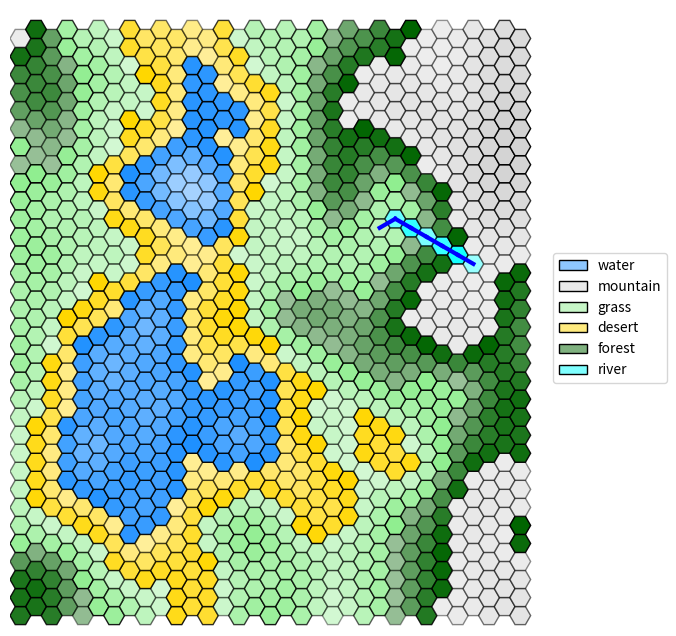

Python code for this plot:
"""
    Programme python qui permet la création
"""

#Enlève les "" des objet qu'on peut avoir
from __future__ import annotations

#Permet la création de classes abstraites & méthodes abstraites
from abc import abstractmethod

#Permet d'initialiser une valeur par défault pour des clés qui n'ont pas été définies
from collections import defaultdict

#Intégration du hasard
import random

#Importations basiques de python pour inclure dictionnaire, tuples, et des listes
from typing import Dict, Tuple, List

#Visualisation de données / dessins / graphiques
import matplotlib.pyplot as plt

#Importations des couleurs avec une précision
import matplotlib.colors as mcolors

#Importations de polygones régulier
from matplotlib.patches import RegularPolygon

#Gère propriétés de style par rapport aux formes
from matplotlib.patches import Patch

#Crée des palets de couleur spécifiques
from matplotlib.colors import LinearSegmentedColormap

#Calculs numériques & tableaux de données 
import numpy as np

#Importer la dequeue en python
from collections import deque

# un simple alias de typage python : type (x,y)
Coords = Tuple[int, int]  

# il y a mieux en python :
# - 3.11: Coords: AliasType = Tuple[int, int]
# - 3.12: type Coords = Tuple[int, int]


class Forme:
    """Superclasse abstraite qui sauvegarde une couleur et impose une méthode 'get' qui retourne un Patch."""

    def __init__(self, color: str = "black", edgecolor: str = None):
        assert color in mcolors.CSS4_COLORS #vérification de la couleur donné
        if edgecolor is not None:
            assert edgecolor in mcolors.CSS4_COLORS #vérification de la couleur de bordure donné
        #Affectation
        self._color = color
        self._edgecolor = edgecolor


    #Méthode get qui impose un Patch en retour
    @abstractmethod
    def get(self, x: float, y: float, h: int) -> Patch:
        pass


class Rect(Forme):
    """Redéfinition d'une Forme pour un rectangle."""

    def __init__(self, *args, **kwargs): #* arguments possible dans un tuple, ** argument possibles dans un dictionnaire
        super().__init__(*args, **kwargs) #Super constructeur de la classe forme

    def get(self, x: float, y: float, h: int) -> plt.Rectangle: #Méthode get : rectangle
        #plt.Rectangle(cordonnées de création,taille,couleur,couleur des bordures)
        return plt.Rectangle((x - h / 2, y - h / 2), h, h, facecolor=self._color, edgecolor=self._edgecolor)


class Circle(Forme):
    """Redéfinition d'une Forme pour un cercle."""

    def __init__(self, *args, **kwargs):
        super().__init__(*args, **kwargs)

    def get(self, x: float, y: float, h: int) -> plt.Circle:
        #plt.Circle(cordonnées de création, taille, couleur, couleur des bordures)
        return plt.Circle((x, y), h / 2, facecolor=self._color, edgecolor=self._edgecolor)


class HexGridViewer:
    """
    Classe permettant d'afficher une grille hexagonale. Elle se crée via son constructeur avec deux arguments:
    la largeur et la hauteur.
    Deux attributs gèrent l'apparence des hexagones: colors et alpha, pour respectivement représenter la
    couleur et la transparence des hexagones.
    Chaque hexagone est représenté par une tuple : (x, y) spécifique dans la grille. 
    Ces tuples sont les clés des dictionnaires colors et alpha, que vous pouvez modifier via les méthodes add_color et add_alpha.

    Il est aussi possible d'ajouter des symboles Rectangle ou Circle au milieu des hexagones, ainsi que des liens
    entre les centres des hexagones.

    Pour s'informer sur les HexGrid:
    Voir : https://www.redblobgames.com/grids/hexagons/#coordinates-offset pour plus d'informations.
    """

    def __init__(self, width: int, height: int):

        self.__width = width  # largueur de la grille hexagonale, i.e. ici "nb_colonnes"
        self.__height = height  # hauteur de la grille hexagonale, i.e. ici "nb_lignes"

        # modifié par défaut par matplolib, la modification ne sert à rien
        # mais est nécessaire pour calculer les points
        self.__hexsize = 10

        # couleur des hexagones : par défaut, blanc
        #Lorsqu'on accède à une coordonnée qui n'a pas de couleur affecté, ce sera blanc
        self.__colors: Dict[Coords, str] = defaultdict(lambda: "white")

        # transparence des hexagones : par défaut, 1
        #De même que les couleurs
        self.__alpha: Dict[Coords, float] = defaultdict(lambda: 1)

        # symboles sur les hexagones, par défaut, aucun symbole sur une case.
        # Limitation : un seul symbole par case !
        #Le symbole est soit une forme ou soit None
        self.__symbols: Dict[Coords, Forme | None] = defaultdict(lambda: None)

        # liste de liens à affichager entre les cases.
        self.__links: List[Tuple[Coords, Coords, str, int]] = []

        #Altitudes du terrain
        self.__altitude: Dict[Coords, float] = defaultdict(lambda: 0)

        #Types de terrain
        self.__terrain: Dict[Coords, str] = defaultdict(lambda: "unknown")

    #Retourne la largeur
    def get_width(self) -> int:
        return self.__width

    #Retour la longueur
    def get_height(self) -> int:
        return self.__height

    #Ajouter une couleur en vérifiant qu'elle existe bien dans mcolors
    def add_color(self, x: int, y: int, color: str) -> None:
        assert color in mcolors.CSS4_COLORS, \
            f"self.__colors type must be in matplotlib colors. What is {color} ?"
        self.__colors[(x, y)] = color

    #Ajouter un indice alpha à des coordonnées 
    def add_alpha(self, x: int, y: int, alpha: float) -> None:
        assert 0 <= alpha <= 1, f"alpha value must be between 0 and 1. What is {alpha} ?"
        self.__alpha[(x, y)] = alpha

    #Ajouter un symbole à des coordonnées
    def add_symbol(self, x: int, y: int, symbol: Forme) -> None:
        self.__symbols[(x, y)] = symbol

    #Ajoute un lien entre deux cases, soit 4 coordonnées
    def add_link(self, coord1: Coords, coord2: Coords, color: str = None, thick=2) -> None:
        self.__links.append((coord1, coord2, color if color is not None else "black", thick))

    #Obtient la couleur de coordonnées précise
    def get_color(self, x: int, y: int) -> str:
        return self.__colors[(x, y)]

    #Obtient l'alpha de coordonnées précise
    def get_alpha(self, x: int, y: int) -> float:
        return self.__alpha[(x, y)]

    #Obtient tout les voisins d'une case hexagone renvoie une liste de coordonnées [(x,y),(x,y)]
    def get_neighbours(self, x: int, y: int) -> List[Coords]:
        """
        Retourne la liste des coordonnées des hexagones voisins de l'hexagone en coordonnées (x,y).
        """

        if y % 2 == 0:
            #Cas ou y est paire, res [(2,0)...]
            res = [(x + dx, y + dy) for dx, dy in ((1, 0), (0, 1), (-1, 1), (-1, 0), (-1, -1), (0, -1))]
        else:
            #Cas ou y est impaire
            res = [(x + dx, y + dy) for dx, dy in ((1, 0), (1, 1), (0, 1), (-1, 0), (0, -1), (1, -1))]
        #Return des voisins en vérifiant qu'ils sont bien dans les limites 
        return [(dx, dy) for dx, dy in res if 0 <= dx < self.__width and 0 <= dy < self.__height]

    #Définit l'altitude d'une case
    def add_altitude(self, x: int, y: int, alt: float) -> None:
        """Définit l'altitude d'une case."""
        self.__altitude[(x, y)] = alt

    #Get the altitude
    def get_altitude(self, x: int, y: int) -> float:
        """Obtient l'altitude d'une case."""
        return self.__altitude[(x, y)]

    #Définit le type de terrain d'une case
    def add_terrain(self, x: int, y: int, terrain: str) -> None:
        """Définit le type de terrain d'une case."""
        self.__terrain[(x, y)] = terrain
        
        # Attribuer la couleur selon le terrain
        terrain_colors = {
            "eau": "dodgerblue",
            "desert": "gold",
            "herbe": "lightgreen",
            "foret": "darkgreen",
            "montagne": "lightgray"
        }
        if terrain in terrain_colors:
            self.add_color(x, y, terrain_colors[terrain])

    #Obtient le type de terrain d'une case
    def get_terrain(self, x: int, y: int) -> str:
        """Obtient le type de terrain d'une case."""
        return self.__terrain[(x, y)]

    #Retourne toutes les coordonnées de la grille
    def get_all_vertices(self) -> List[Coords]:
        """Retourne toutes les coordonnées de la grille."""
        return [(x, y) for x in range(self.__width) for y in range(self.__height)]

    #Lisse les points isolés en moyennant avec leurs voisins
    def fixHeightAlonePoints(self) -> None:
        """Lisse les points isolés en moyennant avec leurs voisins."""
        new_altitudes = {}
        
        for vertex in self.get_all_vertices():
            neighbours = self.get_neighbours(*vertex)
            if neighbours:
                # Moyenne entre altitude actuelle et moyenne des voisins
                avg_altitude = sum(self.get_altitude(*n) for n in neighbours) / len(neighbours)
                current = self.get_altitude(*vertex)
                new_altitudes[vertex] = (current + avg_altitude) / 2
            else:
                new_altitudes[vertex] = self.get_altitude(*vertex)
        
        # Appliquer les nouvelles altitudes
        for vertex, altitude in new_altitudes.items():
            self.add_altitude(*vertex, altitude)

    #Assigne les terrains selon l'altitude (par quantiles)
    def generate_terrain(self, allaltitudes) -> None:
        """Assigne les terrains selon l'altitude (par quantiles)."""
        
        # Calculer les seuils
        allquantiles = np.quantile(allaltitudes, [0.15, 0.35, 0.65, 0.85])

        for vertex in self.get_all_vertices():
            x, y = vertex
            altitude = self.get_altitude(x, y)
        
            # Assigner le terrain selon l'altitude
            if altitude < allquantiles[0]:  # 15% le plus bas
                self.add_terrain(x, y, "eau")
            elif altitude < allquantiles[1]:  # 15-35%
                self.add_terrain(x, y, "desert")
            elif altitude < allquantiles[2]:  # 35-65%
                self.add_terrain(x, y, "herbe")
            elif altitude < allquantiles[3]:  # 65-85%
                self.add_terrain(x, y, "foret")
            else:  # 15% le plus haut
                self.add_terrain(x, y, "montagne")

    #Calcule et attribue la transparence (alpha) pour chaque type de terrain
    def attribute_alpha_by_terrain(self) -> None:
        """
        Calcule et attribue la transparence (alpha) pour chaque type de terrain
        en fonction de l'altitude normalisée au sein de ce terrain.
        Alpha varie de 0.4 (altitude la plus basse du terrain) à 1.0 (altitude la plus haute).
        """
        # Dictionnaire pour regrouper les cases par terrain
        terrain_groups = defaultdict(list)
        
        # Parcourir toutes les cases et les regrouper par terrain
        for vertex in self.get_all_vertices():
            x, y = vertex
            terrain = self.get_terrain(x, y)
            altitude = self.get_altitude(x, y)
            terrain_groups[terrain].append((x, y, altitude))
        
        # Pour chaque type de terrain, calculer et appliquer l'alpha
        for terrain_type, cells in terrain_groups.items():
            if not cells:
                continue
            
            # Extraire les altitudes
            altitudes = [cell[2] for cell in cells]
            min_alt = min(altitudes)
            max_alt = max(altitudes)
            
            # Éviter la division par zéro si toutes les altitudes sont identiques
            altitude_range = max_alt - min_alt if max_alt != min_alt else 1
            
            # Appliquer l'alpha normalisé pour chaque case de ce terrain
            for x, y, altitude in cells:
                # Normaliser entre 0 et 1
                normalized = (altitude - min_alt) / altitude_range
                # Mapper sur [0.4, 1.0]
                alpha = 0.4 + (normalized * 0.6)
                self.add_alpha(x, y, alpha)

    #Génère une rivière avec des embranchements
    def generate_river_with_branches(self, current_coord: Coords, branch_probability=0.15) -> List[Tuple[Coords, Coords]]:
        """
        Génère une rivière avec des embranchements.
        Retourne une liste de segments (tuple de deux coordonnées).
        """
        x, y = current_coord
        current_alt = self.get_altitude(x, y)
        neighbors = self.get_neighbours(x, y)
        
        # Voisins strictement plus bas
        downhill = [n for n in neighbors if self.get_altitude(n[0], n[1]) < current_alt]
        
        if not downhill:
            return []

        links = []
        # On choisit toujours le voisin le plus bas pour garantir la direction principale
        best_neighbor = min(downhill, key=lambda n: self.get_altitude(n[0], n[1]))
        links.append((current_coord, best_neighbor))
        links.extend(self.generate_river_with_branches(best_neighbor, branch_probability))

        # Chance d'un embranchement si d'autres voisins sont disponibles
        if len(downhill) > 1 and random.random() < branch_probability:
            other_neighbors = [n for n in downhill if n != best_neighbor]
            extra_branch = random.choice(other_neighbors)
            links.append((current_coord, extra_branch))
            links.extend(self.generate_river_with_branches(extra_branch, branch_probability))
            
        return links

    #Affiche les rivières sur la carte
    def display_rivers(self, rivers: List[Tuple[Coords, Coords]]) -> None:
        """Affiche les rivières sur la carte."""
        for start, end in rivers:
            self.add_link(start, end, color="blue", thick=3)
            # Colorer les cases de rivière en bleu
            self.add_color(start[0], start[1], "cyan")

    #Génère une carte avec altitudes et terrains cohérents via l'algorithme Diamond-Square
    def generate_coherent_map(self) -> None:
        """
        Génère une carte avec altitudes et terrains cohérents
        via l'algorithme Diamond-Square.
        """
        # Initialisation : tout à 0
        for x in range(self.get_width()):
            for y in range(self.get_height()):
                self.add_altitude(x, y, 0)

        # Initialiser les 4 coins avec des valeurs aléatoires
        self.add_altitude(0, 0, random.randint(50, 150))
        self.add_altitude(self.get_width() - 1, 0, random.randint(50, 150))
        self.add_altitude(0, self.get_height() - 1, random.randint(50, 150))
        self.add_altitude(self.get_width() - 1, self.get_height() - 1, random.randint(50, 150))

        randomness = 120  # Magnitude du bruit
        tileWidth = min(self.get_width(), self.get_height()) - 1

        # Trouver la plus grande puissance de 2
        step = 1
        while step < tileWidth:
            step *= 2
        step //= 2

        # Boucle principale Diamond-Square
        while step > 0:
            halfStep = step // 2
            if halfStep <= 0:
                break
        
            # ===== DIAMOND STEP =====
            # Calculer les centres des carrés
            for x in range(0, self.get_width(), step):
                for y in range(0, self.get_height(), step):
                    # Récupérer les 4 coins
                    x2 = (x + step) % self.get_width()
                    y2 = (y + step) % self.get_height()
                
                    c1 = self.get_altitude(x, y)
                    c2 = self.get_altitude(x2, y)
                    c3 = self.get_altitude(x, y2)
                    c4 = self.get_altitude(x2, y2)
                
                    # Moyenne des coins + bruit aléatoire
                    avg = (c1 + c2 + c3 + c4) / 4.0
                    avg += random.uniform(-randomness, randomness)
                
                    # Placer au centre
                    xm = (x + halfStep) % self.get_width()
                    ym = (y + halfStep) % self.get_height()
                    self.add_altitude(xm, ym, avg)
        
            # ===== SQUARE STEP =====
            # Calculer les milieux des arêtes
            for x in range(0, self.get_width(), halfStep):
                for y in range((x + halfStep) % step, self.get_height(), step):
                    neighbors = []
                
                    # Récupérer les 4 voisins (haut, bas, gauche, droite)
                    if self.get_altitude(x, (y - halfStep) % self.get_height()) is not None:
                        neighbors.append(self.get_altitude(x, (y - halfStep) % self.get_height()))
                    if self.get_altitude(x, (y + halfStep) % self.get_height()) is not None:
                        neighbors.append(self.get_altitude(x, (y + halfStep) % self.get_height()))
                    if self.get_altitude((x - halfStep) % self.get_width(), y) is not None:
                        neighbors.append(self.get_altitude((x - halfStep) % self.get_width(), y))
                    if self.get_altitude((x + halfStep) % self.get_width(), y) is not None:
                        neighbors.append(self.get_altitude((x + halfStep) % self.get_width(), y))
                
                    # Moyenne des voisins + bruit
                    if neighbors:
                        avg = sum(neighbors) / len(neighbors)
                        avg += random.uniform(-randomness, randomness)
                        self.add_altitude(x, y, avg)
        
            # Réduire le bruit progressivement
            randomness *= 0.6
            step //= 2

        # Lissage final (3 passes)
        for _ in range(3):
            self.fixHeightAlonePoints()

        # Collecter toutes les altitudes pour calculer les quantiles
        allaltitudes = []
        for vertex in self.get_all_vertices():
            altitude = self.get_altitude(*vertex)
            allaltitudes.append(altitude)
        
        # Calculer les seuils (15%, 35%, 65%, 85%)
        allquantiles = np.quantile(allaltitudes, [0.15, 0.35, 0.65, 0.85])
        
        # Assigner les terrains selon l'altitude
        self.generate_terrain(allaltitudes)
        
        # ===== CALCUL DE L'ALPHA PAR TERRAIN =====
        self.attribute_alpha_by_terrain()

        # ===== GÉNÉRATION DES RIVIÈRES =====
        # Identifier les points hauts (> 85e percentile)
        high_points = [v for v in self.get_all_vertices()
                    if self.get_altitude(*v) > allquantiles[3]]

        # Environ 1 rivière pour 100 points hauts
        num_rivers = max(1, len(high_points) // 100)

        # Générer les rivières depuis des points hauts aléatoires
        for _ in range(num_rivers):
            if high_points:
                start = random.choice(high_points)
                rivers = self.generate_river_with_branches(start, branch_probability=0.15)
                self.display_rivers(rivers)

    #Implementation of the BFs on the graph based on the coords and distance
    def bfs(self, start_x: int, start_y: int, max_distance: int) -> Dict[int, List[Coords]]:
        """Implémentation du BFS sur le graphe."""
        start = (start_x, start_y)
        visited = {start: 0}
        queue = deque([(start, 0)])
        case_per_distance = {}
        
        while queue:
            (x, y), distance = queue.popleft()

            if distance not in case_per_distance:
                case_per_distance[distance] = []
            case_per_distance[distance].append((x, y))

            if distance < max_distance:
                neighbors = self.get_neighbours(x, y)
                for neighbor in neighbors:
                    if neighbor not in visited:
                        visited[neighbor] = distance + 1
                        queue.append((neighbor, distance + 1))
        return case_per_distance

    def show(self, alias: Dict[str, str] = None, debug_coords: bool = False) -> None:
        """
        Permet d'afficher via matplotlib la grille hexagonale. 
        :param alias: dictionnaire qui permet de modifier le label d'une couleur. Ex: {"white": "snow"} 
        :param debug_coords: booléen pour afficher les coordonnées des
        cases. 
        Attention, le texte est succeptible de plus ou moins bien s'afficher en fonction de la taille de la
        fenêtre matplotlib et des dimensions de la grille.
        """
        #Modifier le label d'une couleur
        if alias is None:
            alias = {}

        #Crée une figure carré de 8x8 et un axe de 8 sur 8
        fig, ax = plt.subplots(figsize=(8, 8))

        #Permettre que l'axe x et y soient pareille        
        ax.set_aspect('equal')

        #Hauteur de la taille du hexsize prédfini
        h = self.__hexsize

        #Définition du dictionnaire des coordonnées
        coords = {}

        #Création de la grille hexagonale en Flatop
        for row in range(self.__height):
            for col in range(self.__width):
                x = col * 1.5 * h #1,5 fois la taille * la hauteur de 10
                y = row * np.sqrt(3) * h #racine de 3 fois la colonne

                #Colonne impaire
                if col % 2 == 1:
                    #Ajout d'un petit décalage pour faire une grille hexgonale
                    y += np.sqrt(3) * h / 2

                #Association colonnes et coordonnées 
                coords[(row, col)] = (x, y)

                #Définition du centre
                center = (x, y)

                #Création du polygone = hexagone en radian
                hexagon = RegularPolygon(center, numVertices=6, radius=h, orientation=np.pi / 6, edgecolor="black")

                #Mettre les couleurs en fonction de celle prédéfini
                hexagon.set_facecolor(self.__colors[(row, col)])

                #De même pour le alpha
                hexagon.set_alpha(self.__alpha[(row, col)])

                # Ajoute du texte à l'hexagone
                if debug_coords:
                    text = f"({row}, {col})"  # Le texte que vous voulez afficher
                    ax.annotate(text, xy=center, ha='center', va='center', fontsize=6, color='black')

                # ajoute l'hexagone
                ax.add_patch(hexagon)

                # gestion des Formes additionnelles
                forme = self.__symbols[(row, col)]
                if forme is not None:
                    ax.add_patch(forme.get(x, y, h))

        for coord1, coord2, color, thick in self.__links:
            #Vérifié si deux cases ne sont pas déja connecté
            if coord1 not in coords or coord2 not in coords:
                continue
            x1, y1 = coords[coord1]
            x2, y2 = coords[coord2]
            #Liaison entre deux case
            plt.gca().add_line(plt.Line2D([x1, x2], [y1, y2], color=color, linewidth=thick))

        ax.set_xlim(-h, self.__width * 1.5 * h + h)
        ax.set_ylim(-h, self.__height * np.sqrt(3) * h + h)
        ax.axis('off')

        ks, vs = [], []
        for color in set(self.__colors.values()):
            if color in alias:
                ks.append(alias[color])
            else:
                #légende
                ks.append(color)
            #couleur
            vs.append(color)

        #Création de la légende couleur/ terrain
        gradient_cmaps = [
            LinearSegmentedColormap.from_list('custom_cmap', ['white', vs[i]]) for i in range(len(vs))]
        
        # Créez une liste de patch à partir des polygones
        legend_patches = [
            Patch(label=ks[i], edgecolor="black", linewidth=1, facecolor=gradient_cmaps[i](0.5), )
            for i in range(len(ks))]
        
        # Ajoutez la légende à la figure
        ax.legend(handles=legend_patches, loc='center left', bbox_to_anchor=(1, 0.5))
        plt.show()



def main():

    size = 33
    center = (size - 1) // 2
    distance = 3

    # CREATION D'UNE GRILLE TAILLE SIZE
    hex_grid = HexGridViewer(size, size)
    
    #Génération du terrain aléatoire
    #for i in range(size):
    #    for j in range(size):
    #        hex_grid.add_altitude(i, j, random.randint(0, 100))
    
    #BFS
    #colors = ["black", "red", "orange", "yellow"]
    #case_per_distance = hex_grid.bfs(center, center, distance)
    #for d in range(distance+1):
    #    coords_list = case_per_distance.get(d, [])
    #    if d < len(colors):
    #        color = colors[d]
    #    else: 
    #        colors[-1]
    #    for x, y in coords_list:
    #        hex_grid.add_color(x, y, color)
    #        hex_grid.add_alpha(x, y, 1.0)

    #Génération de la carte cohérente
    hex_grid.generate_coherent_map()

    # AFFICHAGE DE LA GRILLE
    # alias permet de renommer les noms de la légende pour des couleurs spécifiques.
    # debug_coords permet de modifier l'affichage des coordonnées sur les cases.
    hex_grid.show(alias={"dodgerblue": "water", "gold": "desert", "lightgreen": "grass", "darkgreen": "forest", "lightgray": "mountain", "cyan": "river"}, debug_coords=False)


#Eviter d'éxécuter tout le code de la page si le fichier est importer
if __name__ == "__main__":
    main()